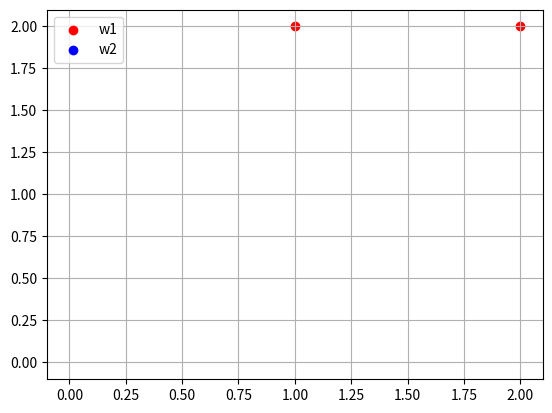

Generate this figure with matplotlib:
import numpy as np
import random
import matplotlib.pyplot as plt
import math


def simple_smo(dataset, labels, C, max_iter):
    dataset = np.array(dataset)
    m, n = dataset.shape  # sample num，feature num
    labels = np.array(labels)
    # initialization
    lambds = np.zeros(m)  # one sample -- one λ
    b = 0
    it = 0

    while it < max_iter:
        pair_changed = 0  # check variance
        for i in range(m):
            λ_i, x_i, y_i = lambds[i], dataset[i], labels[i]
            fx_i = SVM_predict(x_i, lambds, dataset, labels, b)
            E_i = fx_i - y_i
            j = select_j(i, m)
            λ_j, x_j, y_j = lambds[j], dataset[j], labels[j]
            fx_j = SVM_predict(x_j, lambds, dataset, labels, b)
            E_j = fx_j - y_j
            K_ii, K_jj, K_ij = np.dot(x_i, x_i), np.dot(x_j, x_j), np.dot(x_i, x_j)
            eta = K_ii + K_jj - 2 * K_ij
            if eta <= 0:
                print('WARNING  eta <= 0')
                continue
            # update
            λ_i_old, λ_j_old = λ_i, λ_j  # 未更新前的参数
            λ_j_new = λ_j_old + y_j * (E_i - E_j) / eta
            # 对alpha进行修剪
            if y_i != y_j:
                L = max(0, λ_j_old - λ_i_old)
                H = min(C, C + λ_j_old - λ_i_old)
            else:
                L = max(0, λ_i_old + λ_j_old - C)
                H = min(C, λ_j_old + λ_i_old)
            λ_j_new = clip(λ_j_new, L, H)  # 根据上下界修剪
            λ_i_new = λ_i_old + y_i * y_j * (λ_j_old - λ_j_new)  # 根据公式反推另一个参数
            if abs(λ_j_new - λ_j_old) < 0.00001:  # 这个参数已经优化到最佳，换下一个
                # print('WARNING   alpha_j not moving enough')
                continue

            # update b
            lambds[i], lambds[j] = λ_i_new, λ_j_new
            b_i = -E_i - y_i * K_ii * (λ_i_new - λ_i_old) - y_j * K_ij * (λ_j_new - λ_j_old) + b
            b_j = -E_j - y_i * K_ij * (λ_i_new - λ_i_old) - y_j * K_jj * (λ_j_new - λ_j_old) + b
            if 0 < λ_i_new < C:
                b = b_i
            elif 0 < λ_j_new < C:
                b = b_j
            else:
                b = (b_i + b_j) / 2
            pair_changed += 1
            print('INFO   iteration:{}  i:{}  pair_changed:{}'.format(it, i, pair_changed))
        if pair_changed == 0:
            it += 1
        else:
            it = 0
        print('iteration number: {}'.format(it))
    return lambds, b


def SVM_predict(x, lambds, data, label, b):
    "SVM: y = w^Tx + b"
    res = 0
    for i in range(data.shape[0]):
        res += lambds[i] * label[i] * (data[i].dot(x.T))
    return res + b


def get_w(lambdas, dataset, labels):
    # get w
    w = 0
    for i in range(len(dataset)):
        w += lambdas[i] * y[i] * dataset[i]
    return w


def clip(alpha, L, H):
    if alpha < L:
        return L
    elif alpha > H:
        return H
    else:
        return alpha


def select_j(i, m):
    # random choose
    l = list(range(m))
    seq = l[: i] + l[i + 1:]
    return random.choice(seq)


def get_point():
    x_true = [[1, 2, 2], [2, 2, 1]]
    x_false = [[4, 4, 2]]
    x_all = np.array(x_true + x_false)
    y = [1] * len(x_true) + [-1] * len(x_false)
    return x_all, y, x_true, x_false


def plot(x_true, x_false, w, b):
    plot_x = np.arange(-1, 7)
    plot_y = -(w[0] * plot_x + b) / w[1]
    plt.scatter([x[0] for x in x_true], [x[1] for x in x_true], c='r', label='w1')
    plt.scatter([x[0] for x in x_false], [x[1] for x in x_false], c='b', label='w2')
    plt.plot(plot_x, plot_y, c='green')
    plt.xlim(-0.1, 2.1)
    plt.ylim(-0.1, 2.1)
    plt.legend()
    plt.grid(True)
    plt.plot()
    plt.show()


if __name__ == '__main__':
    x, y, x_true, x_false = get_point()
    lambdas, b = simple_smo(x, y, 10, 10)
    w = get_w(lambdas, x, y)
    print('-' * 10 + 'result' + '-' * 10)
    print('lambdas:{}\nw:{}\nb:{}'.format(lambdas, w, b))
    plot(x_true, x_false, w, b)
